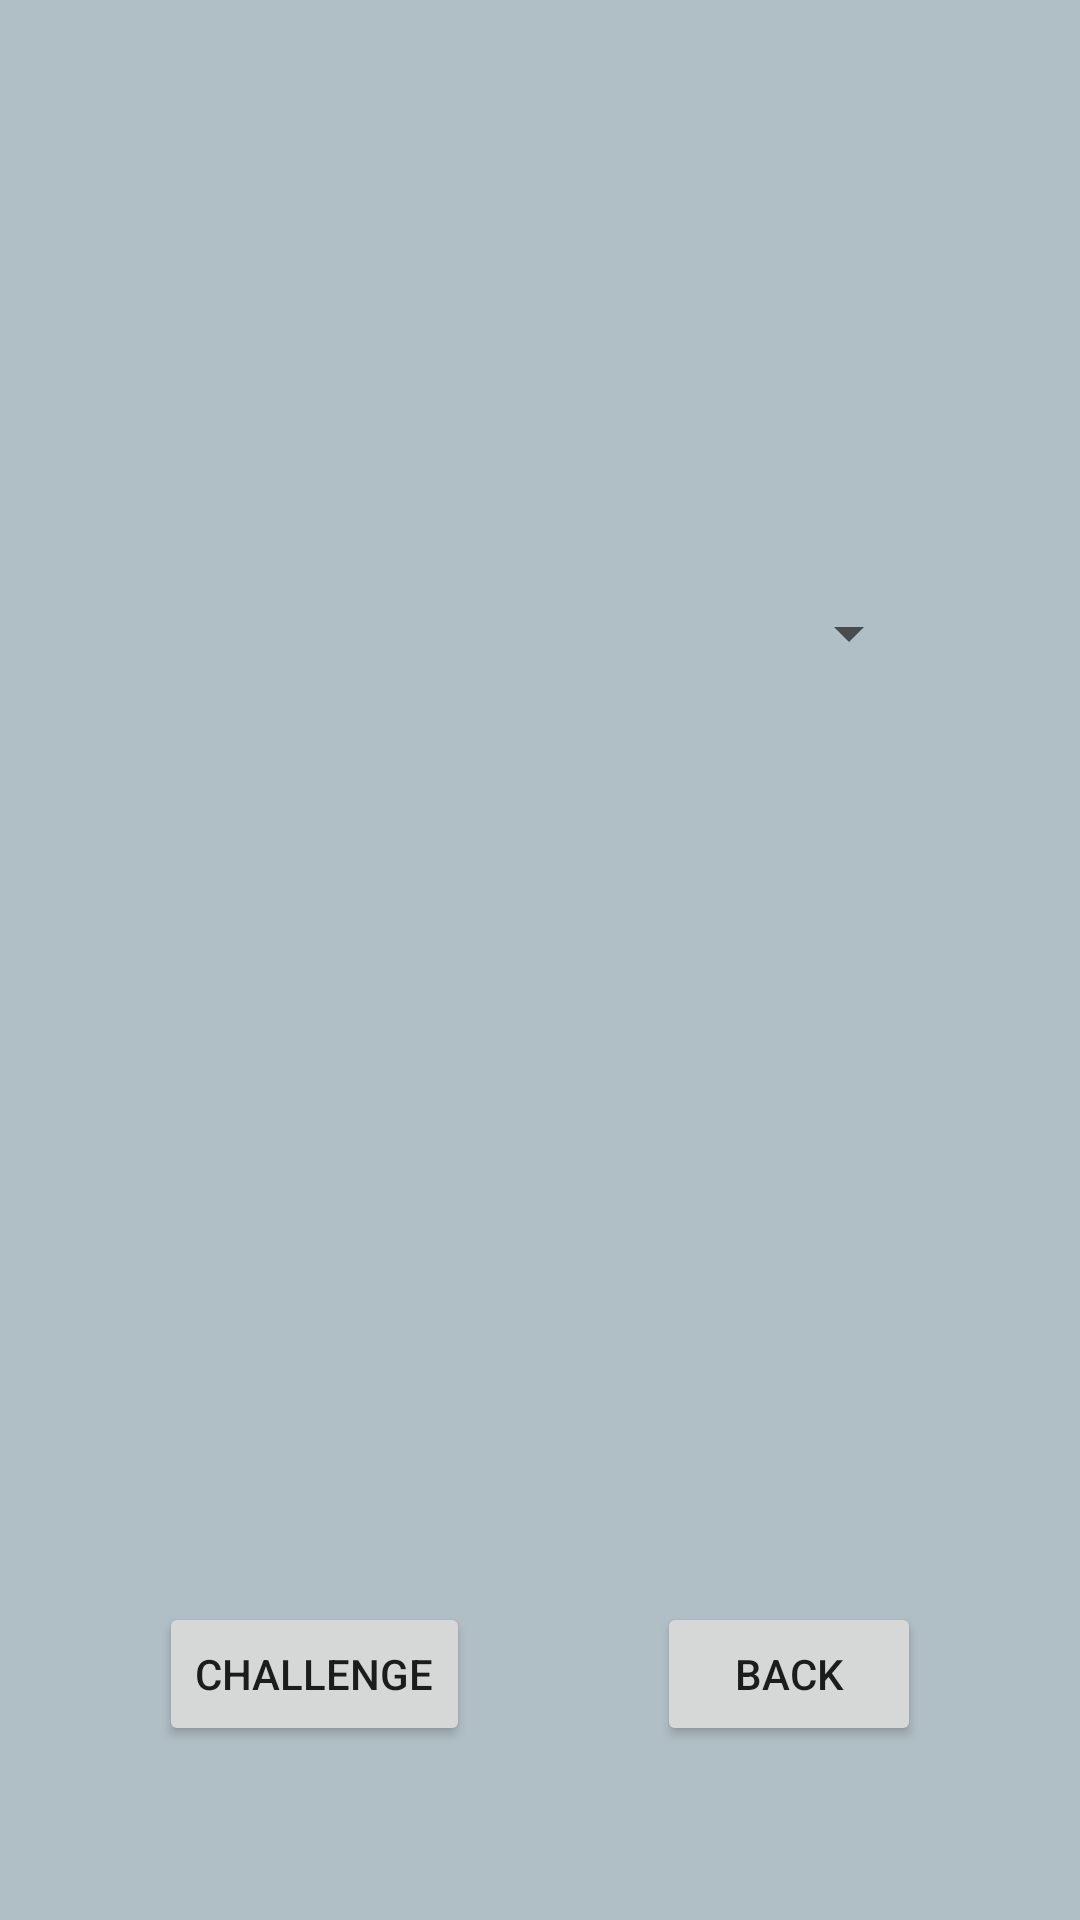

Produce the Android XML layout that renders to this screen, including the resource entries it uses.
<!-- AndroidManifest.xml: application theme AppTheme -->
<!-- res/layout/activity_choose_opponent.xml -->
<?xml version="1.0" encoding="utf-8"?>
<android.support.constraint.ConstraintLayout xmlns:android="http://schemas.android.com/apk/res/android"
    xmlns:app="http://schemas.android.com/apk/res-auto"
    xmlns:tools="http://schemas.android.com/tools"
    android:layout_width="match_parent"
    android:layout_height="match_parent"
    android:background="#B0BEC5">


    <Button
        android:id="@+id/challengeButton"
        android:layout_width="wrap_content"
        android:layout_height="wrap_content"
        android:layout_marginStart="53dp"
        android:text="Challenge"
        app:layout_constraintBottom_toBottomOf="@+id/backButton"
        app:layout_constraintStart_toStartOf="parent"
        app:layout_constraintTop_toTopOf="@+id/backButton" />

    <Button
        android:id="@+id/backButton"
        android:layout_width="wrap_content"
        android:layout_height="wrap_content"
        android:layout_marginBottom="58dp"
        android:layout_marginEnd="53dp"
        android:text="Back"
        app:layout_constraintBottom_toBottomOf="parent"
        app:layout_constraintEnd_toEndOf="parent" />

    <TextView
        android:id="@+id/chooseOpponentTextView"
        android:layout_width="112dp"
        android:layout_height="41dp"
        android:layout_marginBottom="30dp"
        app:layout_constraintBottom_toTopOf="@+id/opponentsSpinner"
        app:layout_constraintEnd_toEndOf="parent"
        app:layout_constraintStart_toStartOf="parent" />

    <Spinner
        android:id="@+id/opponentsSpinner"
        android:layout_width="0dp"
        android:layout_height="wrap_content"
        android:layout_marginEnd="53dp"
        android:layout_marginStart="53dp"
        android:layout_marginTop="199dp"
        app:layout_constraintEnd_toEndOf="parent"
        app:layout_constraintStart_toStartOf="parent"
        app:layout_constraintTop_toTopOf="parent" />
</android.support.constraint.ConstraintLayout>
<!-- resources referenced by this layout -->
<resources>
  <style name="AppTheme" parent="Theme.AppCompat.Light.NoActionBar">
          
          <item name="colorPrimary">@color/colorPrimary</item>
          <item name="colorPrimaryDark">@color/colorPrimaryDark</item>
          <item name="colorAccent">@color/colorAccent</item>
      </style>
  <!-- not gathered from this repository: default colours our renderer supplied (Android Studio template values) -->
  <color name="colorPrimary">#FF6200EE</color>
  <color name="colorPrimaryDark">#FF3700B3</color>
  <color name="colorAccent">#FF03DAC5</color>
</resources>
